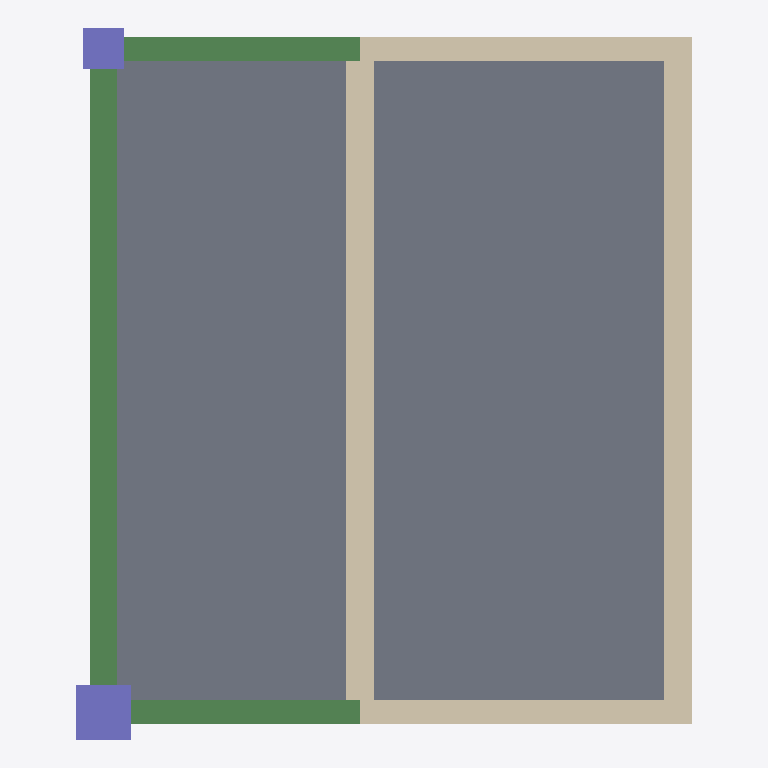
Plan cut of the same IFC building model at storey '屋面' (level 33.30 m, cut at 34.70 m), seen from above with north up, elements coloured by IFC class: 5 walls (beige), 4 beams (green), 2 slabs (grey), 2 columns (violet). Cut surfaces are drawn darker.
Extent 9.0 m × 10.4 m × 3.5 m (x, y, z). Storeys (2): 11层 at 29.85 m; 屋面 at 33.30 m. Elements (14): 5 IfcBeam, 5 IfcWallStandardCase, 2 IfcColumn, 2 IfcSlab.

HEADER;
FILE_DESCRIPTION(('ViewDefinition [CoordinationView_V2.0]'),'2;1');
FILE_NAME('项目编号','2026-06-22T10:35:18',(''),(''),'The EXPRESS Data Manager Version 5.02.0100.07 : ','20190327_2315(x64) - Exporter 20.0.0.377 - 备用 UI','');
FILE_SCHEMA(('IFC2X3'));
ENDSEC;
DATA;
#105=IFCPROJECT('16Y7_ohan9lB1ThycFXmi0',#41,'项目编号',$,$,'项目名称','项目状态',(#97),#92);
#1324=IFCSITE('16Y7_ohan9lB1ThycFXmi2',#41,'Default',$,$,#1321,$,$,.ELEMENT.,(39,54,57,601318),(116,25,58,795166),0.0,$,$);
#115=IFCBUILDING('16Y7_ohan9lB1ThycFXmi1',#41,'',$,$,#32,$,'',.ELEMENT.,$,$,$);
#192=IFCBUILDINGSTOREY('16Y7_ohan9lB1ThybmVzrx',#41,'11层',$,'标高:上标头',#191,$,'11层',.ELEMENT.,29850.0);
#198=IFCBUILDINGSTOREY('16Y7_ohan9lB1ThybmVzrc',#41,'屋面',$,'标高:上标头',#197,$,'屋面',.ELEMENT.,33300.0);
#1287=IFCSLAB('35Rw6ZYFf6lftAC9U32c9s',#41,'楼板:板_120mm:501837',$,'楼板:板_120mm',#1271,#1285,'501837',.FLOOR.);
#1219=IFCSLAB('35Rw6ZYFf6lftAC9U32c9$',#41,'楼板:板_120mm:501828',$,'楼板:板_120mm',#1182,#1217,'501828',.FLOOR.);
#392=IFCWALLSTANDARDCASE('35Rw6ZYFf6lftAC9U32cs4',#41,'基本墙:混凝土墙_400mm:501695',$,'基本墙:混凝土墙_400mm',#365,#390,'501695');
#786=IFCWALLSTANDARDCASE('35Rw6ZYFf6lftAC9U32cti',#41,'基本墙:混凝土墙_400mm:501719',$,'基本墙:混凝土墙_400mm',#766,#784,'501719');
#1158=IFCBEAM('35Rw6ZYFf6lftAC9U32c8Z',#41,'矩形梁:600x400 mm:501784',$,'矩形梁:600x400 mm',#1136,#1156,'501784');
#539=IFCWALLSTANDARDCASE('35Rw6ZYFf6lftAC9U32ctq',#41,'基本墙:混凝土墙_350mm:501711',$,'基本墙:混凝土墙_350mm',#485,#537,'501711');
#666=IFCWALLSTANDARDCASE('35Rw6ZYFf6lftAC9U32ctf',#41,'基本墙:混凝土墙_350mm:501714',$,'基本墙:混凝土墙_350mm',#612,#664,'501714');
#710=IFCWALLSTANDARDCASE('35Rw6ZYFf6lftAC9U32ctl',#41,'基本墙:混凝土墙_400mm:501716',$,'基本墙:混凝土墙_400mm',#690,#708,'501716');
#1066=IFCBEAM('35Rw6ZYFf6lftAC9U32ctL',#41,'矩形梁:600x400 mm:501742',$,'矩形梁:600x400 mm',#1044,#1064,'501742');
#1112=IFCBEAM('35Rw6ZYFf6lftAC9U32ctA',#41,'矩形梁:500x350 mm:501745',$,'矩形梁:500x350 mm',#1090,#1110,'501745');
#1007=IFCBEAM('35Rw6ZYFf6lftAC9U32ctG',#41,'矩形梁:500x350 mm:501739',$,'矩形梁:500x350 mm',#985,#1005,'501739');
#244=IFCCOLUMN('35Rw6ZYFf6lftAC9U32csa',#41,'矩形柱:800x800 mm:501663',$,'矩形柱:800x800 mm',#242,#235,'501663');
#330=IFCCOLUMN('35Rw6ZYFf6lftAC9U32csQ',#41,'矩形柱:600x600 mm:501665',$,'矩形柱:600x600 mm',#329,#324,'501665');
ENDSEC;
